Dataset: datatebu (GitHub, decoderr24/Sugarcane-Classifier-CNN). Classes: healthy, red rot, rust, yellow.

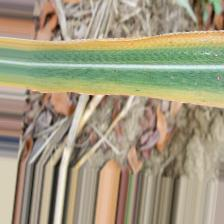
Label: yellow

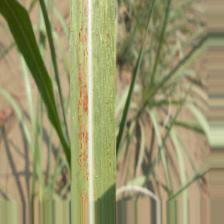
Label: rust

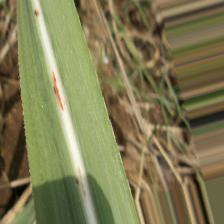
Label: red rot

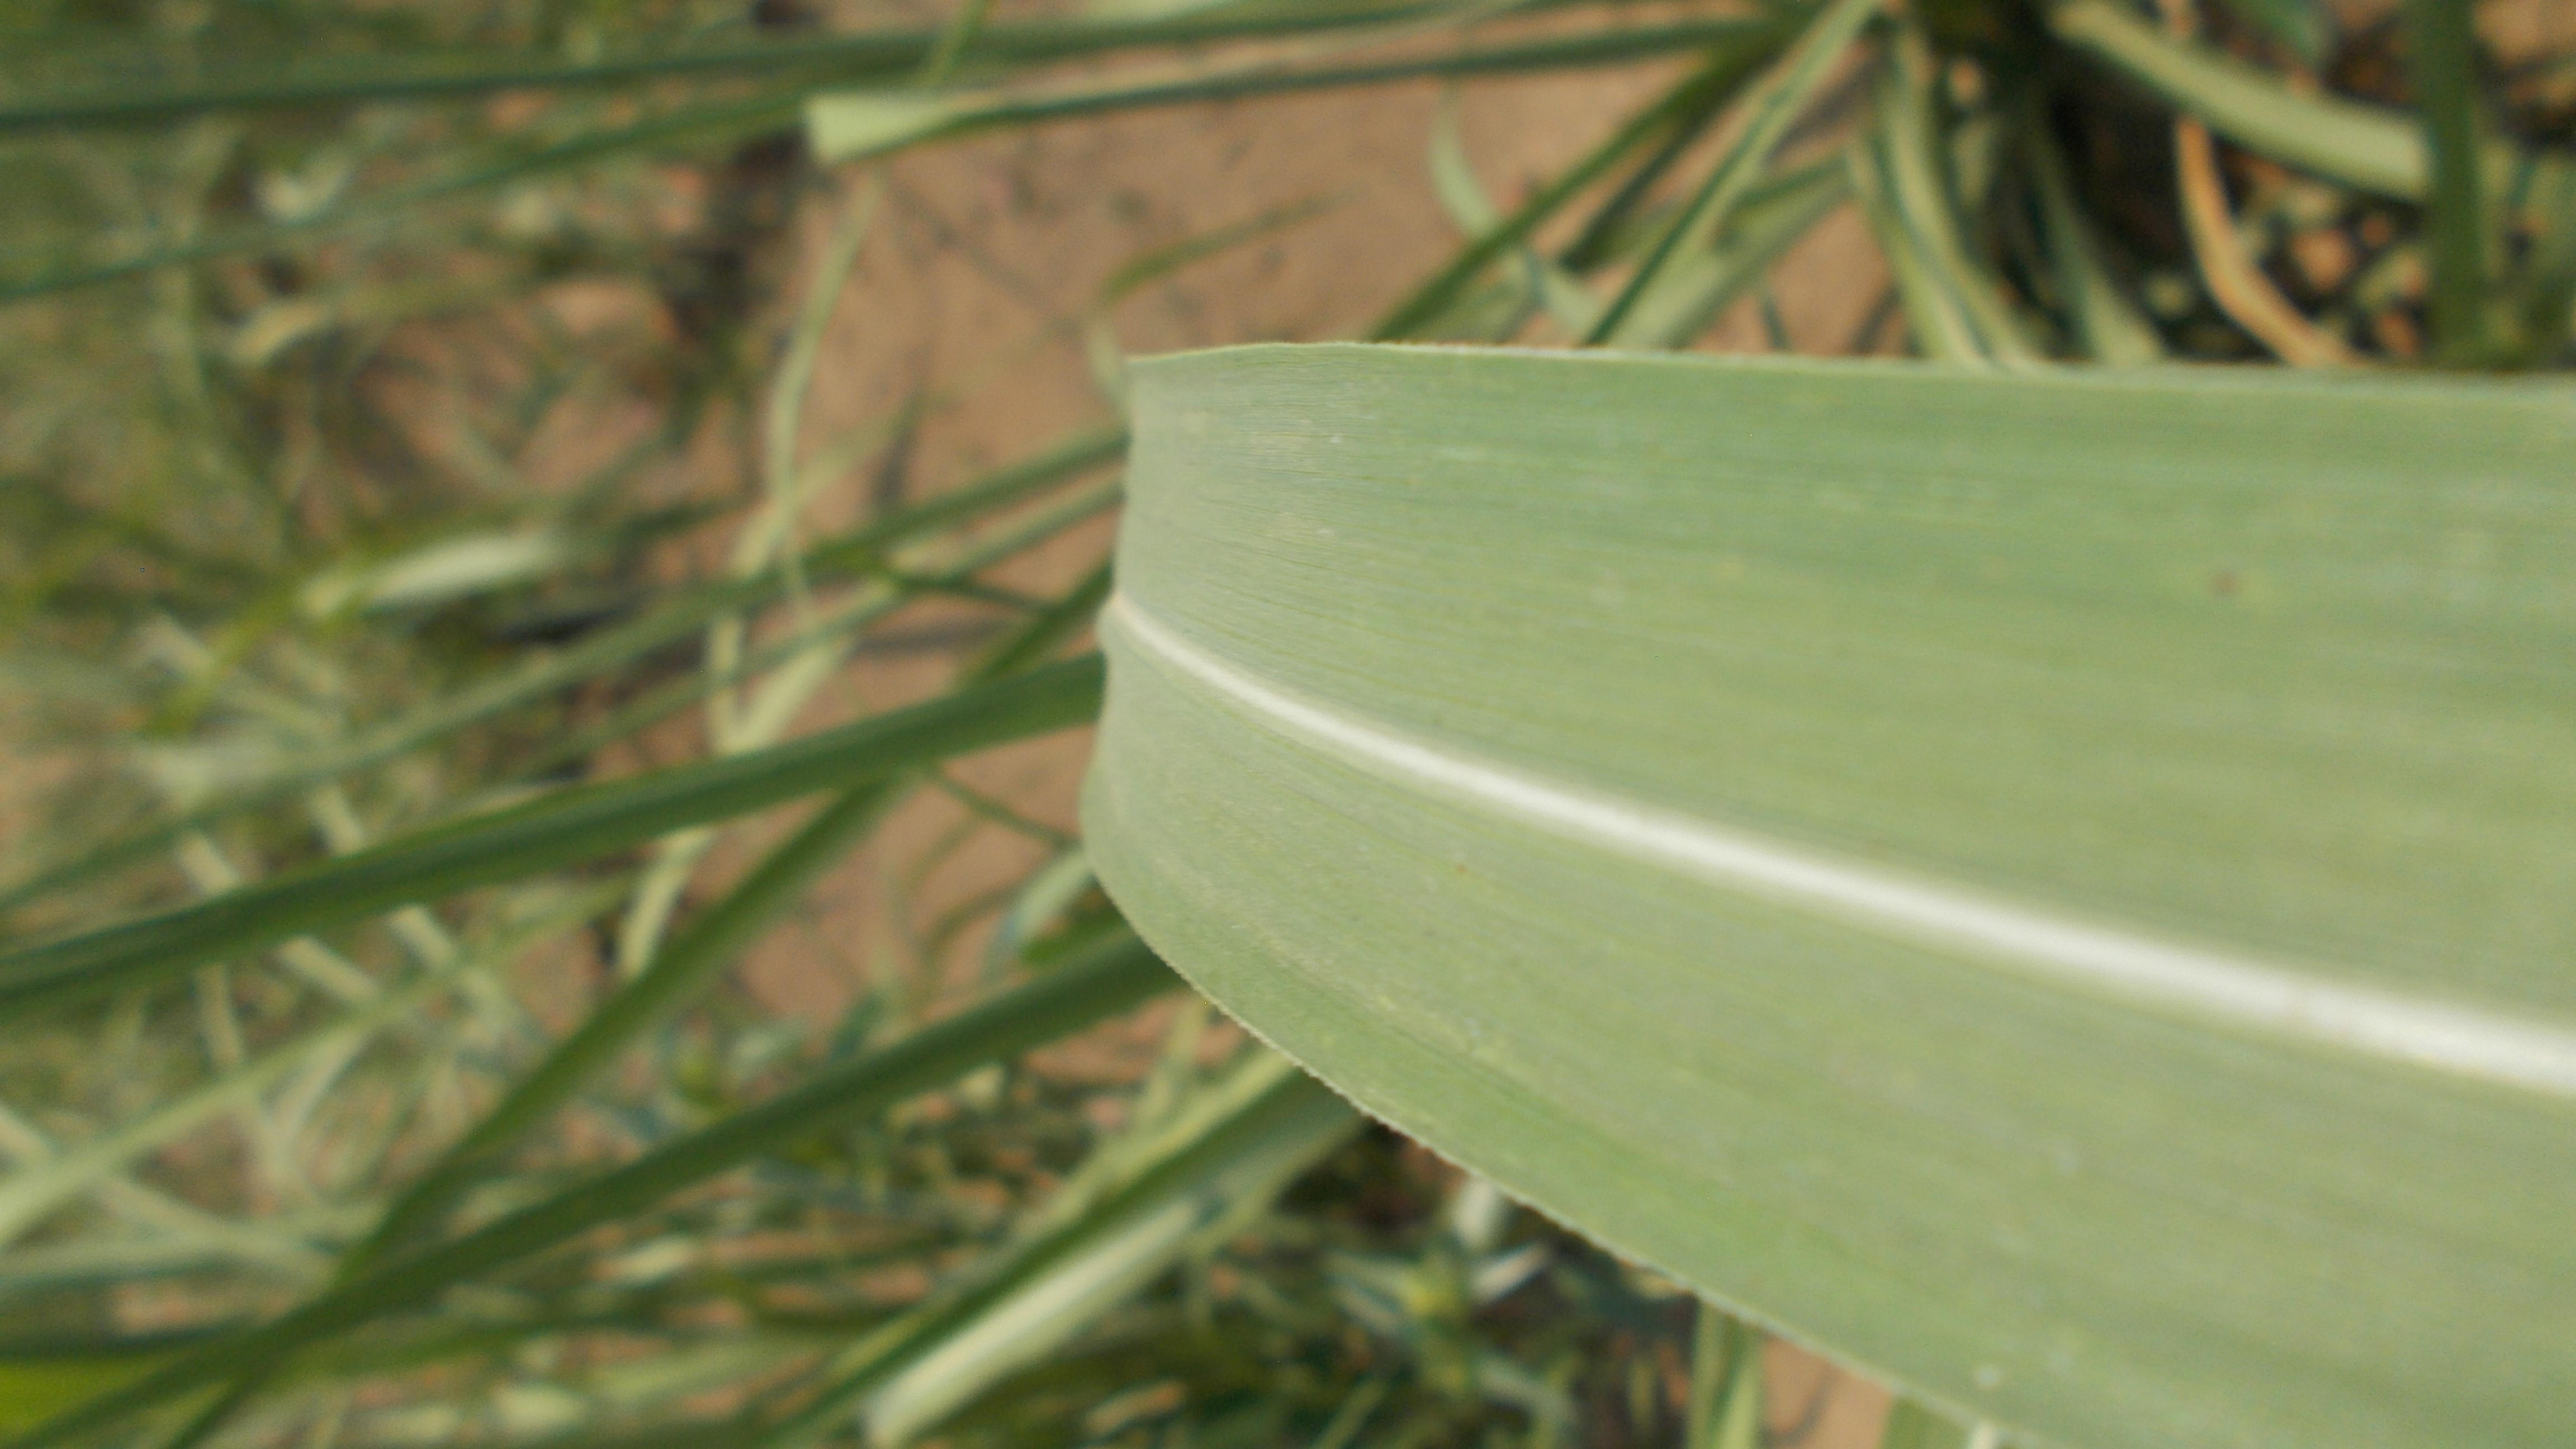
Label: healthy

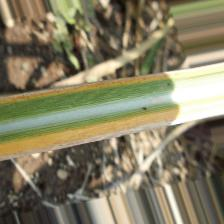
Label: yellow

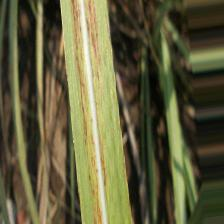
Label: rust
